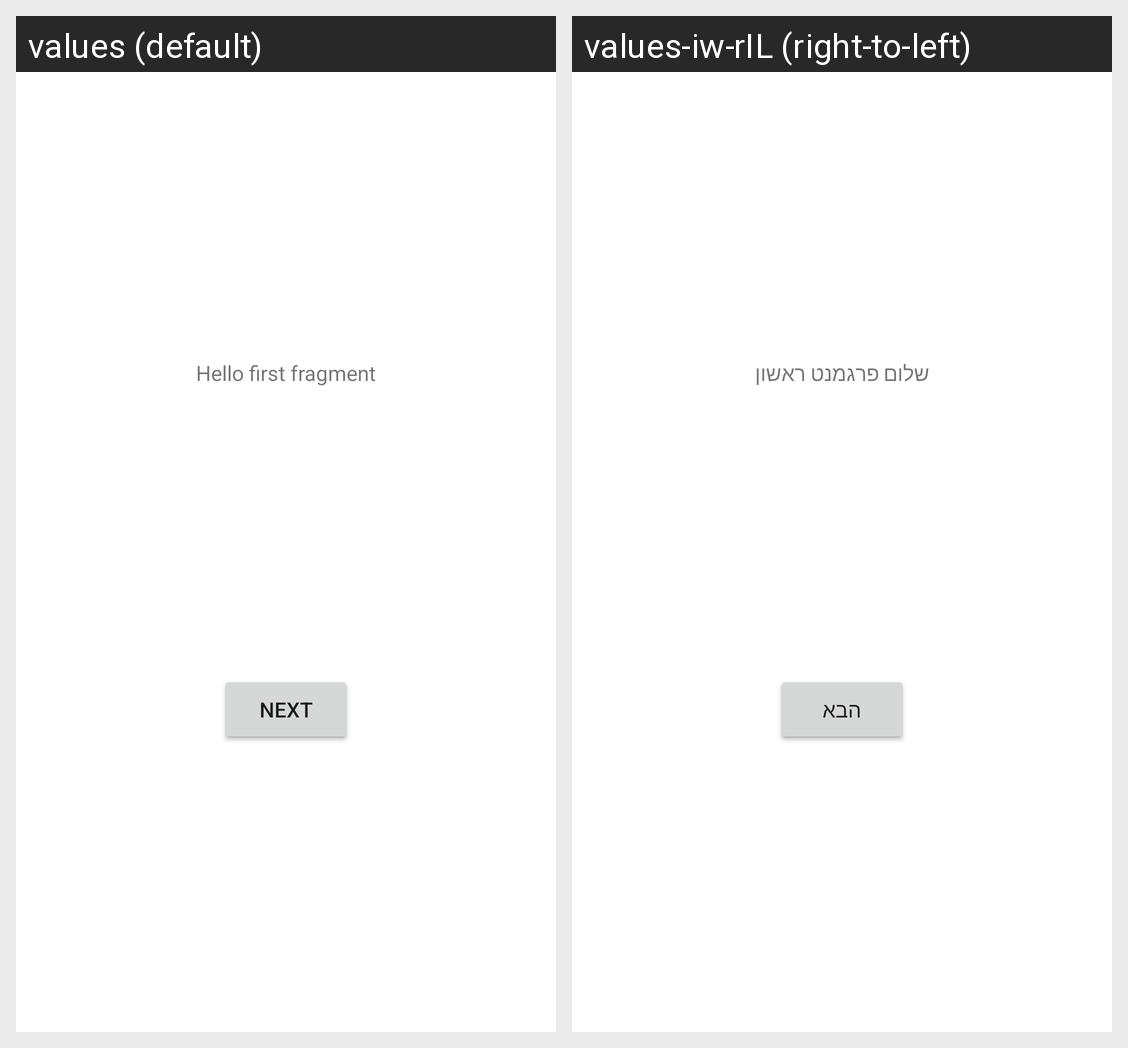

Translations of the strings shown on this Android screen, per locale in the grid:
Android screen res/layout/fragment_first.xml rendered under 2 locales, left to right: values (default), values-iw-rIL (right-to-left). Device: Nexus 5 (rendered at 1080×1920; each locale shown at half size, 540×960, under a caption strip naming it); theme Theme.23A10357L09.
Strings drawn on this screen, with the default value and each locale's value (text and hints the layout hard-codes, and strings that could not be matched under every locale, appear in the picture but are not listed):

hello_first_fragment
  values: Hello first fragment
  values-iw-rIL: שלום פרגמנט ראשון

next
  values: Next
  values-iw-rIL: הבא
